Photos from the image-classification dataset "dataset" in the GitHub repository aruntm96/Currency_Recognition. Its 3 classes are: ten, twenty, two hundred.

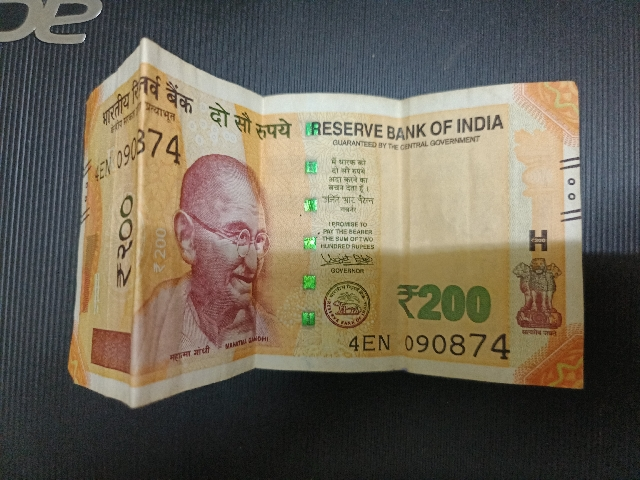
Label: two hundred

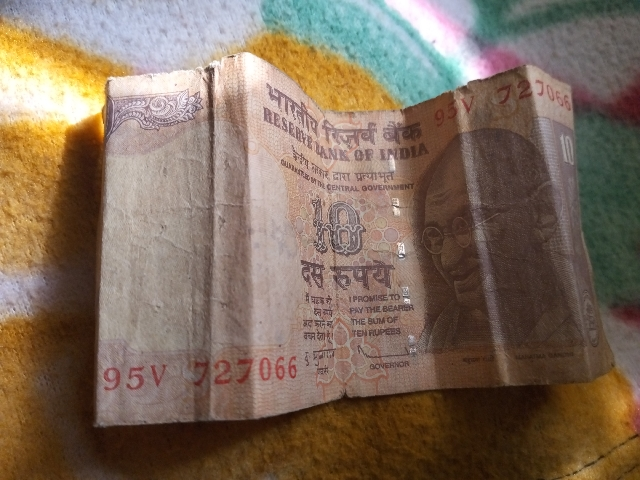
Label: ten

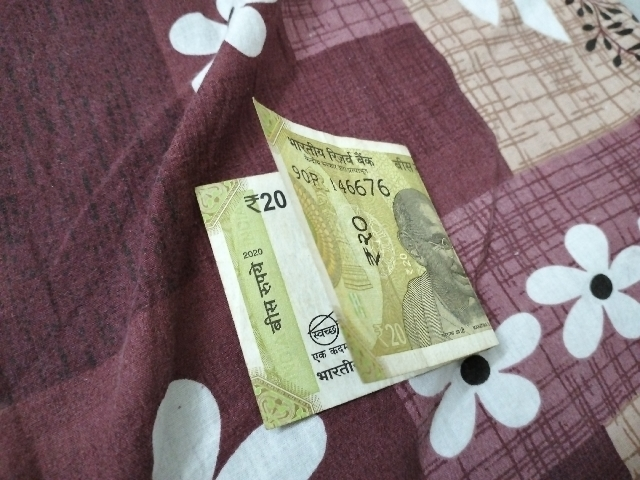
Label: twenty

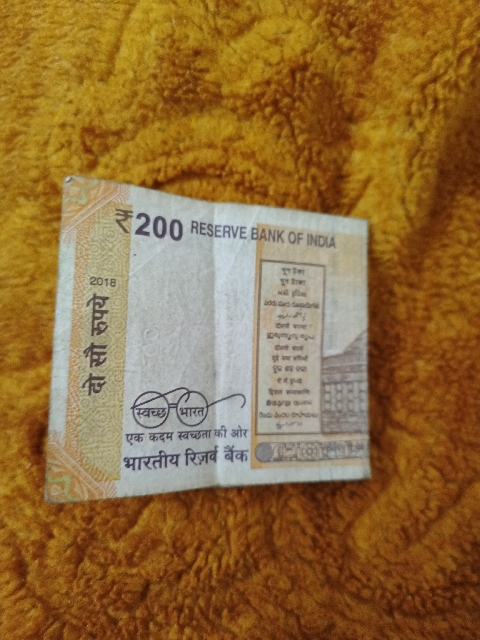
Label: two hundred

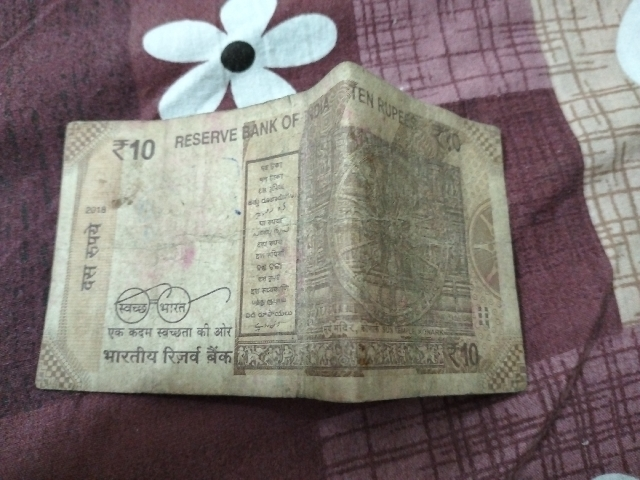
Label: ten

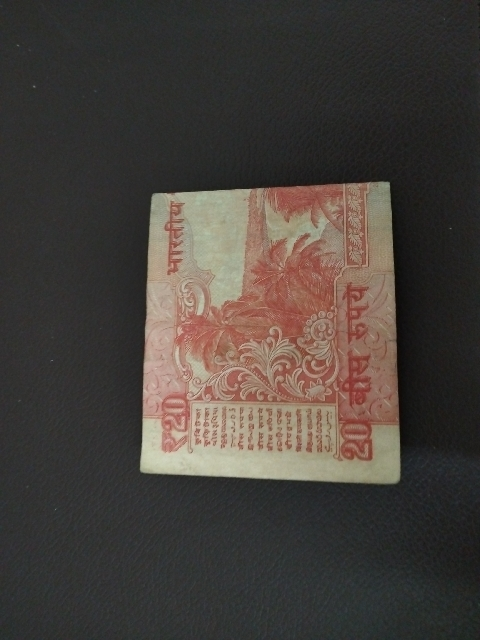
Label: twenty
